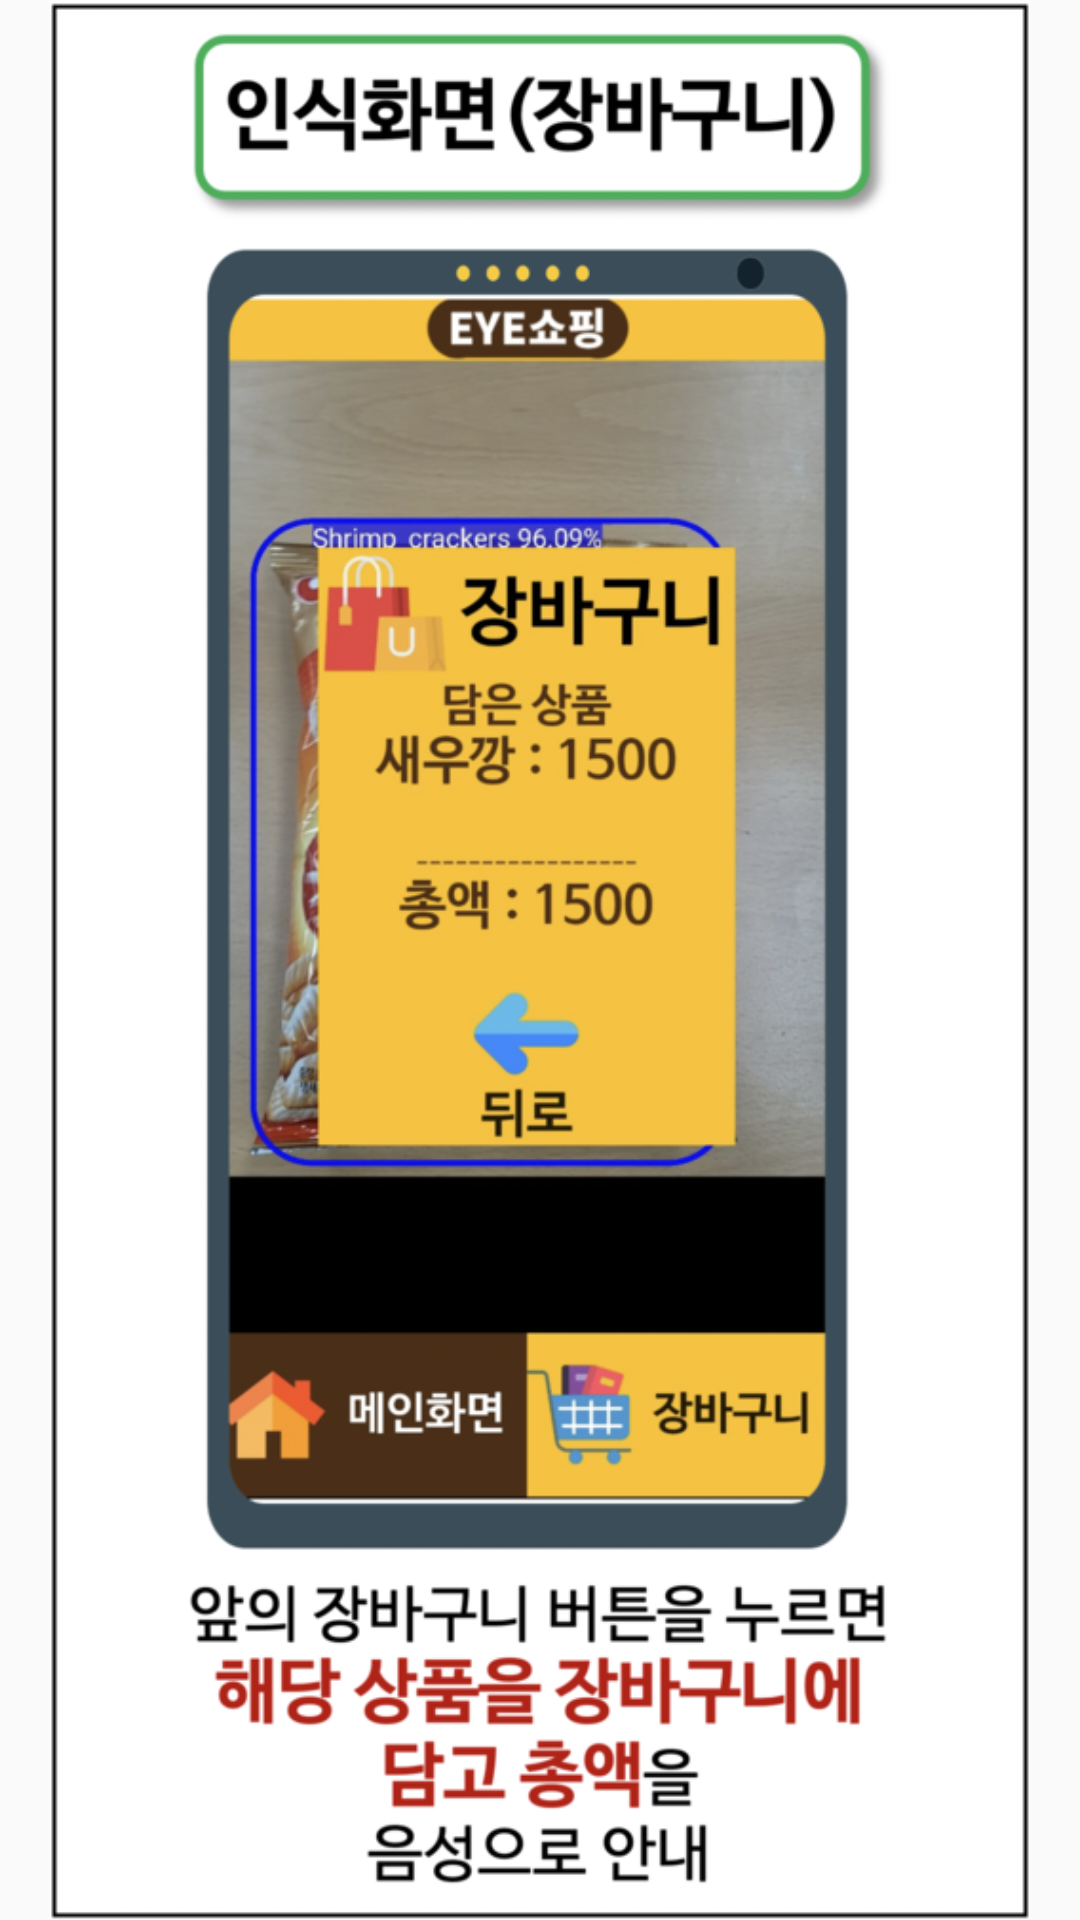

Android layout source for this screen:
<!-- AndroidManifest.xml: application theme AppTheme.ObjectDetection.NoActionBar -->
<!-- res/layout/fragment_info04.xml -->
<?xml version="1.0" encoding="utf-8"?>
<FrameLayout xmlns:android="http://schemas.android.com/apk/res/android"
    xmlns:app="http://schemas.android.com/apk/res-auto"
    xmlns:tools="http://schemas.android.com/tools"
    android:layout_width="match_parent"
    android:layout_height="match_parent"
    tools:context=".InfoFragment04">

    <ImageView
        android:id="@+id/imageView12"
        android:layout_width="wrap_content"
        android:layout_height="wrap_content"
        android:src="@drawable/ga4" />
</FrameLayout>
<!-- resources referenced by this layout -->
<resources>
  <!-- drawable ga4: png bitmap (drawable-mdpi, 260412 bytes) -->
  <style name="AppTheme.ObjectDetection.NoActionBar">
    <item name="windowActionBar">false</item>
    <item name="windowNoTitle">true</item>
  </style>
</resources>
